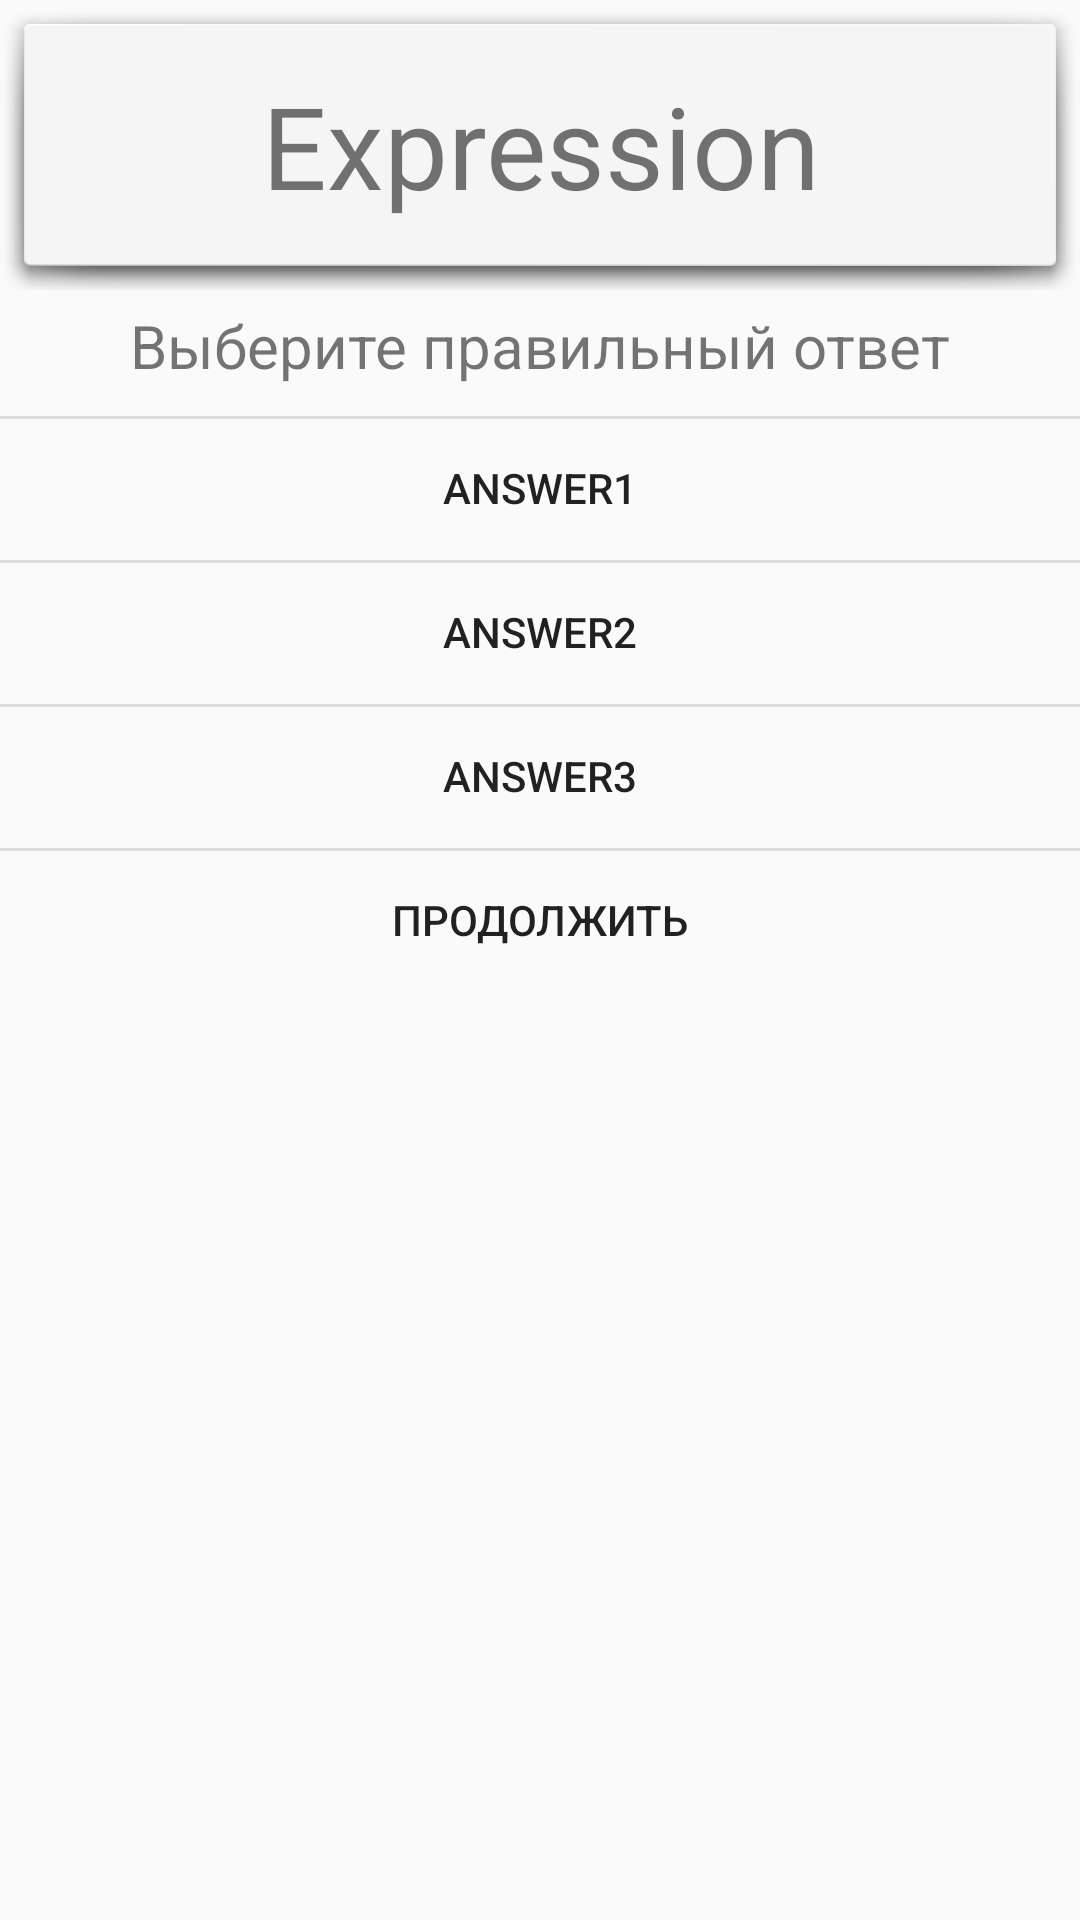

Layout XML and referenced resources for this Android screen:
<!-- AndroidManifest.xml: application theme AppTheme -->
<!-- res/layout/fragment_assignment_new.xml -->
<FrameLayout xmlns:android="http://schemas.android.com/apk/res/android"
    xmlns:tools="http://schemas.android.com/tools"
    android:layout_width="match_parent"
    android:layout_height="match_parent"
    tools:context="com.mogsev.myapplication.fragment.AssignmentFragment" >

    <LinearLayout
        android:layout_width="match_parent"
        android:layout_height="match_parent"
        android:orientation="vertical">
        <LinearLayout
            android:layout_width="match_parent"
            android:layout_height="wrap_content"
            android:background="@android:drawable/dialog_holo_light_frame"
            android:layout_gravity="center_horizontal"
            android:baselineAligned="false">
            <TextView
                android:layout_width="match_parent"
                android:layout_height="wrap_content"
                android:text="@string/title_expression"
                android:id="@+id/textViewExpression"
                android:layout_centerHorizontal="true"
                android:textSize="38sp"
                android:gravity="center"
                android:layout_gravity="center_vertical"
                android:layout_margin="15dp" />
        </LinearLayout>

    <TextView
        android:layout_width="wrap_content"
        android:layout_height="wrap_content"
        android:id="@+id/textViewAnswer"
        android:layout_below="@+id/textViewExpression"
        android:layout_centerHorizontal="true"
        android:layout_marginTop="5dp"
        android:autoText="false"
        android:text="@string/title_answer"
        android:textSize="20sp"
        android:layout_gravity="center_horizontal" />

        <RelativeLayout xmlns:android="http://schemas.android.com/apk/res/android"
            android:layout_width="match_parent"
            android:layout_height="match_parent"
            android:paddingTop="10dp">

            <View
                android:layout_width="match_parent"
                android:layout_height="1dip"
                android:background="?android:attr/dividerVertical"
                android:layout_alignTop="@+id/answer1"
                android:layout_alignParentLeft="true"
                android:layout_alignParentStart="true" />

            <Button
                android:id="@+id/answer1"
                android:text="answer1"
                android:layout_width="match_parent"
                android:layout_height="wrap_content"
                android:background="?android:attr/selectableItemBackground"
                android:layout_alignParentLeft="true"
                android:layout_alignParentStart="true"
                android:onClick="onClickAnswer" />

            <View
                android:layout_width="match_parent"
                android:layout_height="1dip"
                android:background="?android:attr/dividerVertical"
                android:layout_alignTop="@+id/answer2"
                android:layout_alignParentLeft="true"
                android:layout_alignParentStart="true"
                />

            <Button
                android:id="@+id/answer2"
                android:text="answer2"
                android:layout_width="match_parent"
                android:layout_height="wrap_content"
                android:background="?android:attr/selectableItemBackground"
                android:layout_below="@+id/answer1"
                android:layout_alignParentLeft="true"
                android:layout_alignParentStart="true"
                android:onClick="onClickAnswer" />

            <View
                android:layout_width="match_parent"
                android:layout_height="1dip"
                android:background="?android:attr/dividerVertical"
                android:layout_alignTop="@+id/answer3"
                android:layout_alignParentLeft="true"
                android:layout_alignParentStart="true"
                />

            <Button
                android:id="@+id/answer3"
                android:text="answer3"
                android:layout_width="match_parent"
                android:layout_height="wrap_content"
                android:background="?android:attr/selectableItemBackground"
                android:layout_below="@+id/answer2"
                android:layout_alignParentLeft="true"
                android:layout_alignParentStart="true"
                android:onClick="onClickAnswer" />

            <View
                android:layout_width="match_parent"
                android:layout_height="1dip"
                android:background="?android:attr/dividerVertical"
                android:layout_alignTop="@+id/buttonProceed"
                android:layout_alignParentLeft="true"
                android:layout_alignParentStart="true"
                />

            <Button
                android:id="@+id/buttonProceed"
                android:text="@string/title_proceed"
                android:layout_width="match_parent"
                android:layout_height="wrap_content"
                android:background="?android:attr/selectableItemBackground"
                android:layout_below="@+id/answer3"
                android:layout_alignParentLeft="true"
                android:layout_alignParentStart="true"
                android:onClick="onClickProceed" />
        </RelativeLayout>



    </LinearLayout>

</FrameLayout>
<!-- resources referenced by this layout -->
<resources>
  <!-- drawable button_action (drawable) -->
  <?xml version="1.0" encoding="utf-8"?>
  <selector xmlns:android="http://schemas.android.com/apk/res/android">
      <item>
          <layer-list>
              
              <item android:left="4dp" android:top="4dp">
                  <shape>
                      <corners android:radius="7dp" />
                      <solid android:color="#CFD8DC" />
                  </shape>
              </item>
              
              <item android:bottom="3dp" android:right="2dp">
                  <shape>
                      <gradient android:angle="270"
                          android:startColor="#E1F5FE"
                          android:endColor="#03A9F4" />
                      <stroke android:width="1dp" android:color="#03A9F4" />
                      <corners android:radius="7dp" />
                      <padding android:bottom="10dp"
                          android:left="10dp"
                          android:right="10dp"
                          android:top="10dp" />
                  </shape>
              </item>
          </layer-list>
      </item>
  </selector>
  <!-- drawable button_answer (drawable) -->
  <?xml version="1.0" encoding="utf-8"?>
  <selector xmlns:android="http://schemas.android.com/apk/res/android">
      <item>
          <layer-list>
              
              <item android:left="4dp" android:top="4dp">
                  <shape>
                      <corners android:radius="5dp" />
                      <solid android:color="#CFD8DC" />
                  </shape>
              </item>
              
              <item android:bottom="2dp" android:right="2dp">
                  <shape>
                      <gradient android:angle="270"
                          android:startColor="#ECEFF1"
                          android:endColor="#78909C"  />
                      <stroke android:width="1dp" android:color="#78909C" />
                      <corners android:radius="5dp" />
                      <padding android:bottom="10dp"
                          android:left="10dp"
                          android:right="10dp"
                          android:top="10dp" />
                  </shape>
              </item>
          </layer-list>
      </item>
  </selector>
  <string name="title_answer">Выберите правильный ответ</string>
  <string name="title_expression">Expression</string>
  <string name="title_proceed">Продолжить</string>
  <style name="AppTheme" parent="Theme.AppCompat.Light">
  
      </style>
</resources>
